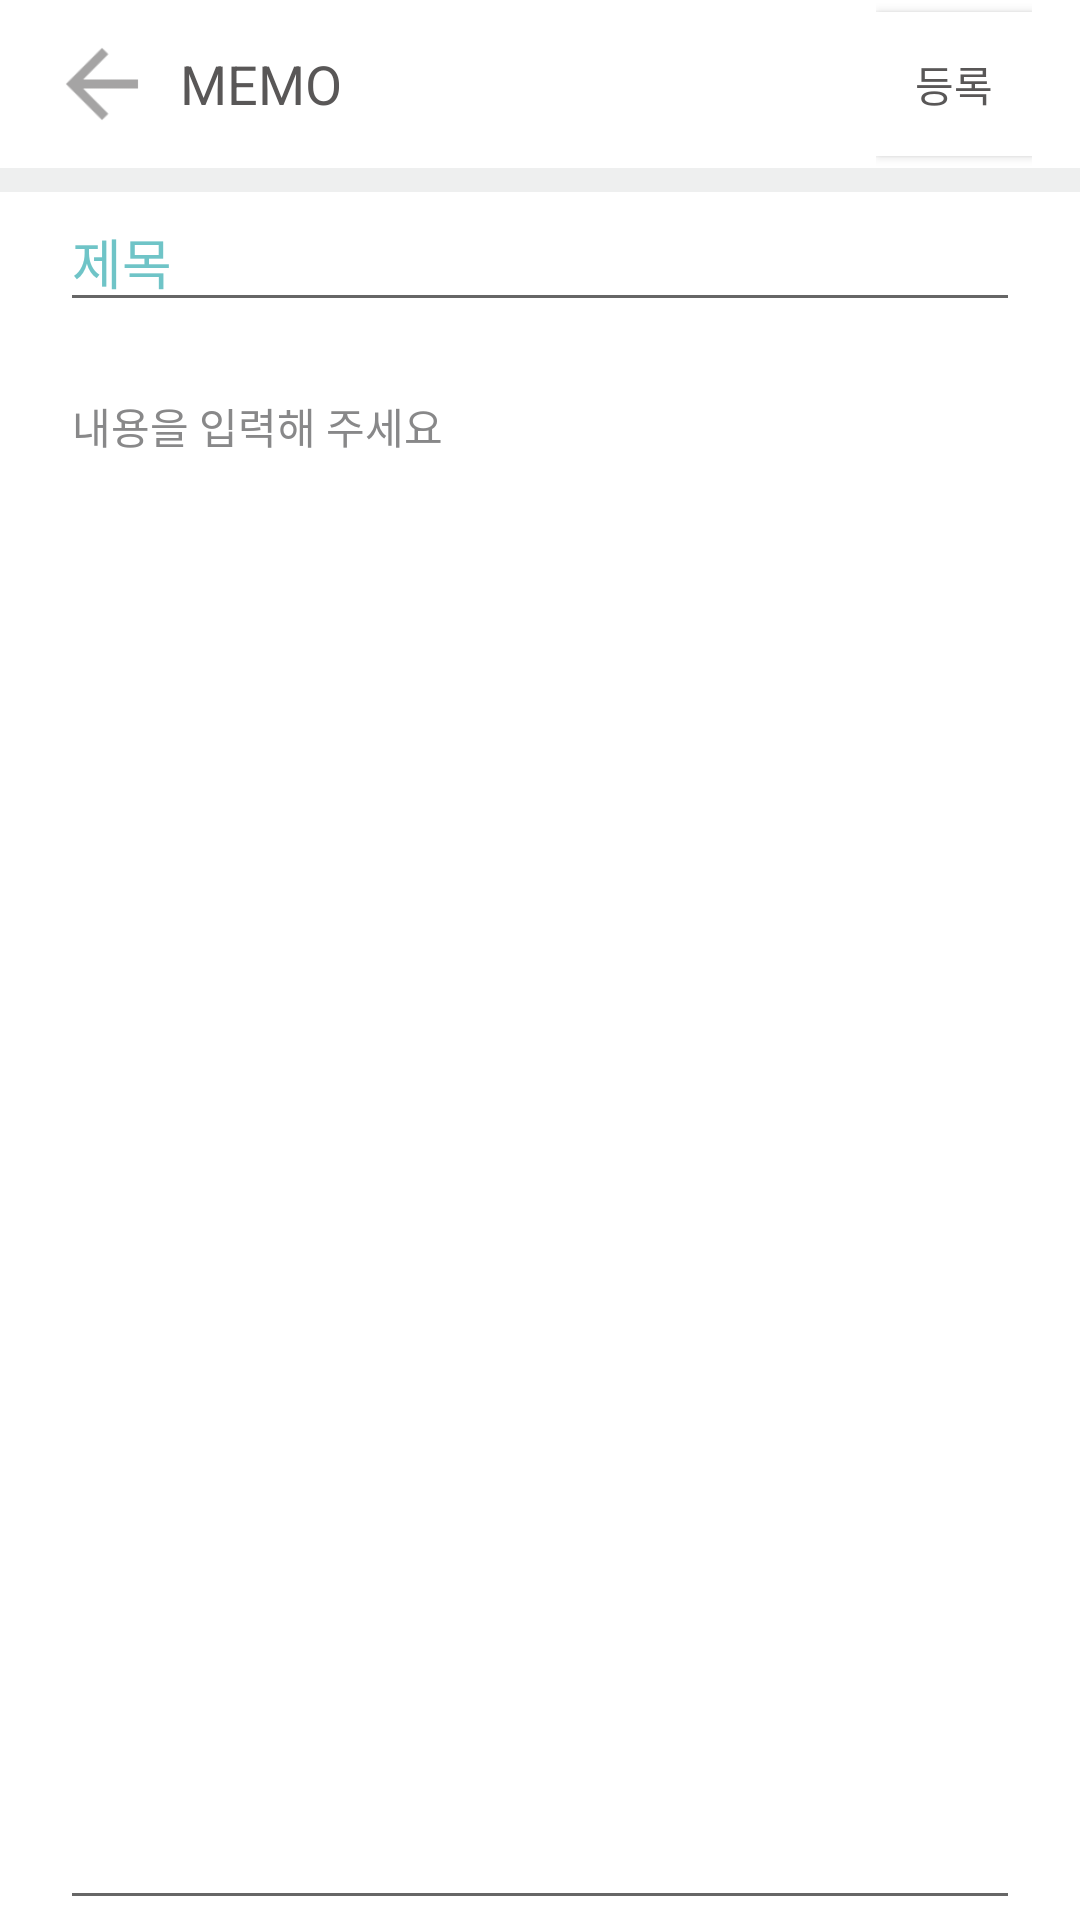

Produce the Android XML layout that renders to this screen, including the resource entries it uses.
<!-- AndroidManifest.xml: application theme AppTheme -->
<!-- res/layout/activity_add_memo.xml -->
<?xml version="1.0" encoding="utf-8"?>
<LinearLayout xmlns:android="http://schemas.android.com/apk/res/android"
    xmlns:app="http://schemas.android.com/apk/res-auto"
    xmlns:tools="http://schemas.android.com/tools"
    android:id="@+id/container"
    android:layout_width="match_parent"
    android:layout_height="match_parent"
    android:background="#ffffff"
    android:orientation="vertical">

    <androidx.appcompat.widget.Toolbar
        android:id="@+id/toolbar_top"
        android:layout_width="match_parent"
        android:layout_height="wrap_content"
        android:background="#ffffff"
        android:minHeight="?attr/actionBarSize"
        app:theme="@style/Widget.AppCompat.Toolbar">

        <RelativeLayout
            android:layout_width="match_parent"
            android:layout_height="match_parent"
            android:layout_centerVertical="true"
            android:orientation="horizontal">

            <LinearLayout
                android:layout_width="wrap_content"
                android:layout_height="wrap_content"
                android:layout_alignParentStart="true"
                android:layout_centerVertical="true"
                android:orientation="horizontal">

                <androidx.appcompat.widget.AppCompatImageView
                    android:id="@+id/back_button"
                    android:layout_width="36dp"
                    android:layout_height="36dp"
                    android:layout_gravity="center_vertical"
                    android:layout_marginEnd="8dp"
                    android:background="@drawable/ic_arrow_back_1"
                    android:clickable="true"
                    android:focusable="true"
                    android:gravity="center_vertical" />

                <TextView
                    android:layout_width="wrap_content"
                    android:layout_height="wrap_content"
                    android:layout_gravity="center_vertical"
                    android:gravity="center_vertical"
                    android:text="MEMO"
                    android:textColor="@color/registerPopupTextColor"
                    android:textSize="18sp" />

            </LinearLayout>

            <LinearLayout
                android:layout_width="wrap_content"
                android:layout_height="wrap_content"
                android:layout_alignParentTop="true"
                android:layout_alignParentEnd="true"
                android:layout_marginStart="16dp"
                android:layout_marginTop="0dp"
                android:layout_marginEnd="16dp"
                android:gravity="center_vertical|end"
                android:orientation="horizontal">

                <Button
                    android:id="@+id/save_button"
                    android:layout_width="52dp"
                    android:layout_height="wrap_content"
                    android:layout_gravity="center_vertical"
                    android:background="#ffffff"
                    android:gravity="center_vertical|center_horizontal"
                    android:text="등록"
                    android:textColor="@color/registerPopupTextColor"
                    android:textSize="14sp"
                    tools:elevation="0dp" />
            </LinearLayout>
        </RelativeLayout>

    </androidx.appcompat.widget.Toolbar>

    <View
        android:layout_width="match_parent"
        android:layout_height="8dp"
        android:background="@color/greyBackground" />

    <RelativeLayout
        android:layout_width="match_parent"
        android:layout_height="match_parent"
        android:layout_marginLeft="20dp"
        android:layout_marginRight="20dp"
        android:orientation="vertical">


        

        <EditText
            android:id="@+id/et_title"
            android:layout_width="match_parent"
            android:layout_height="wrap_content"
            android:layout_alignParentStart="true"
            android:layout_marginStart="0dp"
            android:hint="제목"
            android:inputType="text"
            android:lines="1"
            android:maxLength="14"
            android:singleLine="true"
            android:textColor="@color/mainColor"
            android:textColorHint="@color/mainColor"
            android:textSize="18sp" />

        <TextView
            android:id="@+id/addMemoDateView"
            android:layout_width="wrap_content"
            android:layout_height="wrap_content"
            android:layout_above="@+id/line"
            android:layout_alignParentEnd="true"
            android:layout_marginEnd="8dp"
            android:layout_marginBottom="13dp"
            android:textColor="@color/greyMainLineColor"
            android:textSize="12sp"
            tools:text="2019.05.15 | 07:05" />


        <View
            android:id="@+id/line"
            android:layout_width="match_parent"
            android:layout_height="1dp"
            android:layout_below="@+id/et_title"
            android:background="@android:color/transparent" />

        <LinearLayout
            android:layout_width="match_parent"
            android:layout_height="match_parent"
            android:layout_below="@+id/txtInput"
            android:layout_marginTop="50dp"
            android:background="#ffffff"
            android:orientation="vertical">

            <com.google.android.material.textfield.TextInputLayout
                android:id="@+id/txtInput2"
                android:layout_width="match_parent"
                android:layout_height="0dp"
                android:layout_weight="1"
                android:hint="내용을 입력해 주세요"
                android:textColorHint="@color/greyTextColor">

                <com.google.android.material.textfield.TextInputEditText
                    android:id="@+id/et_content"
                    android:layout_width="match_parent"
                    android:layout_height="match_parent"
                    android:gravity="top"
                    android:inputType="textMultiLine|textNoSuggestions"
                    android:singleLine="false"
                    android:textColor="@color/greyTextColor"
                    android:textSize="14sp" />
            </com.google.android.material.textfield.TextInputLayout>
        </LinearLayout>
    </RelativeLayout>
</LinearLayout>
<!-- resources referenced by this layout -->
<resources>
  <color name="greyBackground">#EEEFEF</color>
  <color name="greyMainLineColor">#DCDCDD</color>
  <color name="greyTextColor">#888889</color>
  <color name="mainColor">#6FC4C7</color>
  <color name="registerPopupTextColor">#595757</color>
  <!-- drawable ic_arrow_back_1: png bitmap (drawable-v24, 796 bytes) -->
  <style name="AppTheme" parent="Theme.AppCompat.Light.NoActionBar">
          
          <item name="colorPrimary">@color/colorPrimary</item>
          <item name="colorPrimaryDark">@color/colorPrimaryDark</item>
          <item name="colorAccent">@color/colorAccent</item>
      </style>
  <color name="colorPrimary">#6FC4C7</color>
  <color name="colorPrimaryDark">#6FC4C7</color>
  <color name="colorAccent">#6FC4C7</color>
</resources>
